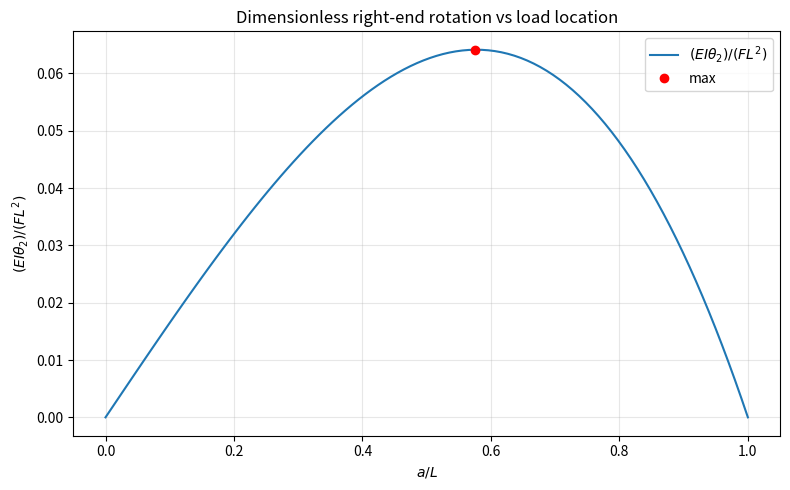

Python code for this plot:
# beam_def.py
# Purpose: Find where a point load on a simply supported beam maximizes the right-end rotation.
# [redacted]

import numpy as np
import matplotlib.pyplot as plt


def main():
    # 100 values of r = a/L in [0, 1]
    r = np.linspace(0, 1, 100)

    # Dimensionless end rotation:
    # theta2 = F*a*b*(L+a)/(6*L*E*I), b = L-a
    # (E*I*theta2)/(F*L^2) = (a*b*(L+a)) / (6*L^3) = (r*(1-r)*(1+r))/6
    dim = (r * (1 - r) * (1 + r)) / 6  # one line, element-wise ops only

    i_max = np.argmax(dim)
    r_max = r[i_max]
    dim_max = dim[i_max]

    # Plot
    plt.figure(figsize=(8, 5))
    plt.plot(r, dim, label=r"$(EI\theta_2)/(F L^2)$")
    plt.plot(r_max, dim_max, "ro", label="max")

    plt.xlabel(r"$a/L$")
    plt.ylabel(r"$(EI\theta_2)/(F L^2)$")
    plt.title("Dimensionless right-end rotation vs load location")
    plt.legend()
    plt.grid(True, alpha=0.3)
    plt.tight_layout()
    plt.show()

    print(f"Max at a/L = {r_max:.6f}")
    print(f"Max (EI*theta2)/(F*L^2) = {dim_max:.6f}")


if __name__ == "__main__":
    main()
